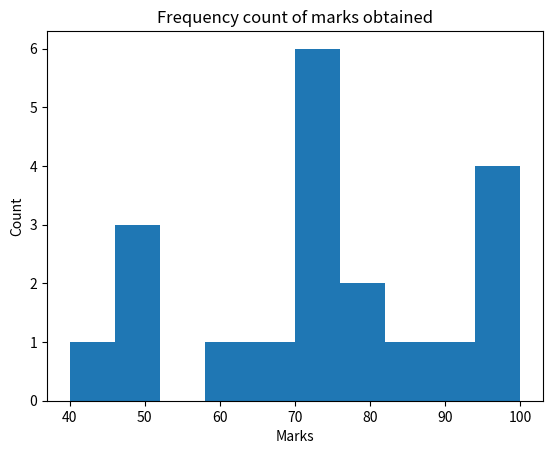

Write Python code to recreate this figure.
import matplotlib.pyplot as plt

Marks = [60, 65, 70, 50, 75, 80, 95, 85, 100, 90, 80, 40, 50, 75, 75, 95, 70, 99, 50, 75]

plt.hist(Marks)

plt.xlabel('Marks')
plt.ylabel('Count')

plt.title ("Frequency count of marks obtained")



plt.show()
